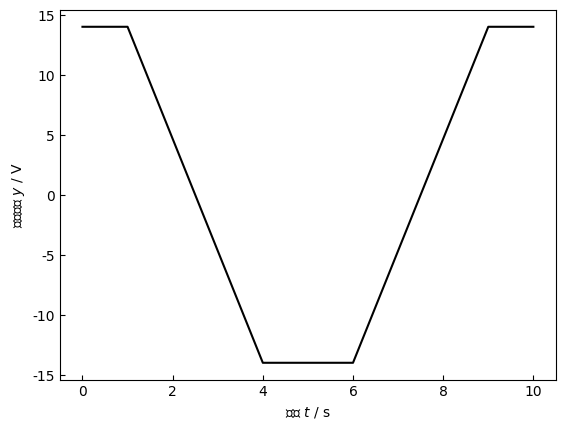

Generate this figure with matplotlib:
# 入力 矩形波 1.0V 100Hz 出力波(台形波)を描画

import matplotlib.pyplot as plt
import numpy as np

# グラフの設定

# 日本語が文字化けしないようにフォントを設定
plt.rcParams["font.family"] = "Hiragino Sans"
# x軸のラベル, $\it{}$ とすると{}内の文字が斜体になる
plt.xlabel("時間 $\it{t}$ / s")
# y軸のラベル
plt.ylabel("出力電圧 $\it{y}$ / V")
# 内向き目盛り
plt.tick_params(direction="in")

# データ
x = np.array([0, 1, 2.5, 4, 6, 7.5, 9, 10])
y = np.array([14, 14, 0, -14, -14, 0, 14, 14])

# 描画
plt.plot(x, y, "k-")  # k:黒色 o:丸印 -:実線
plt.show()
